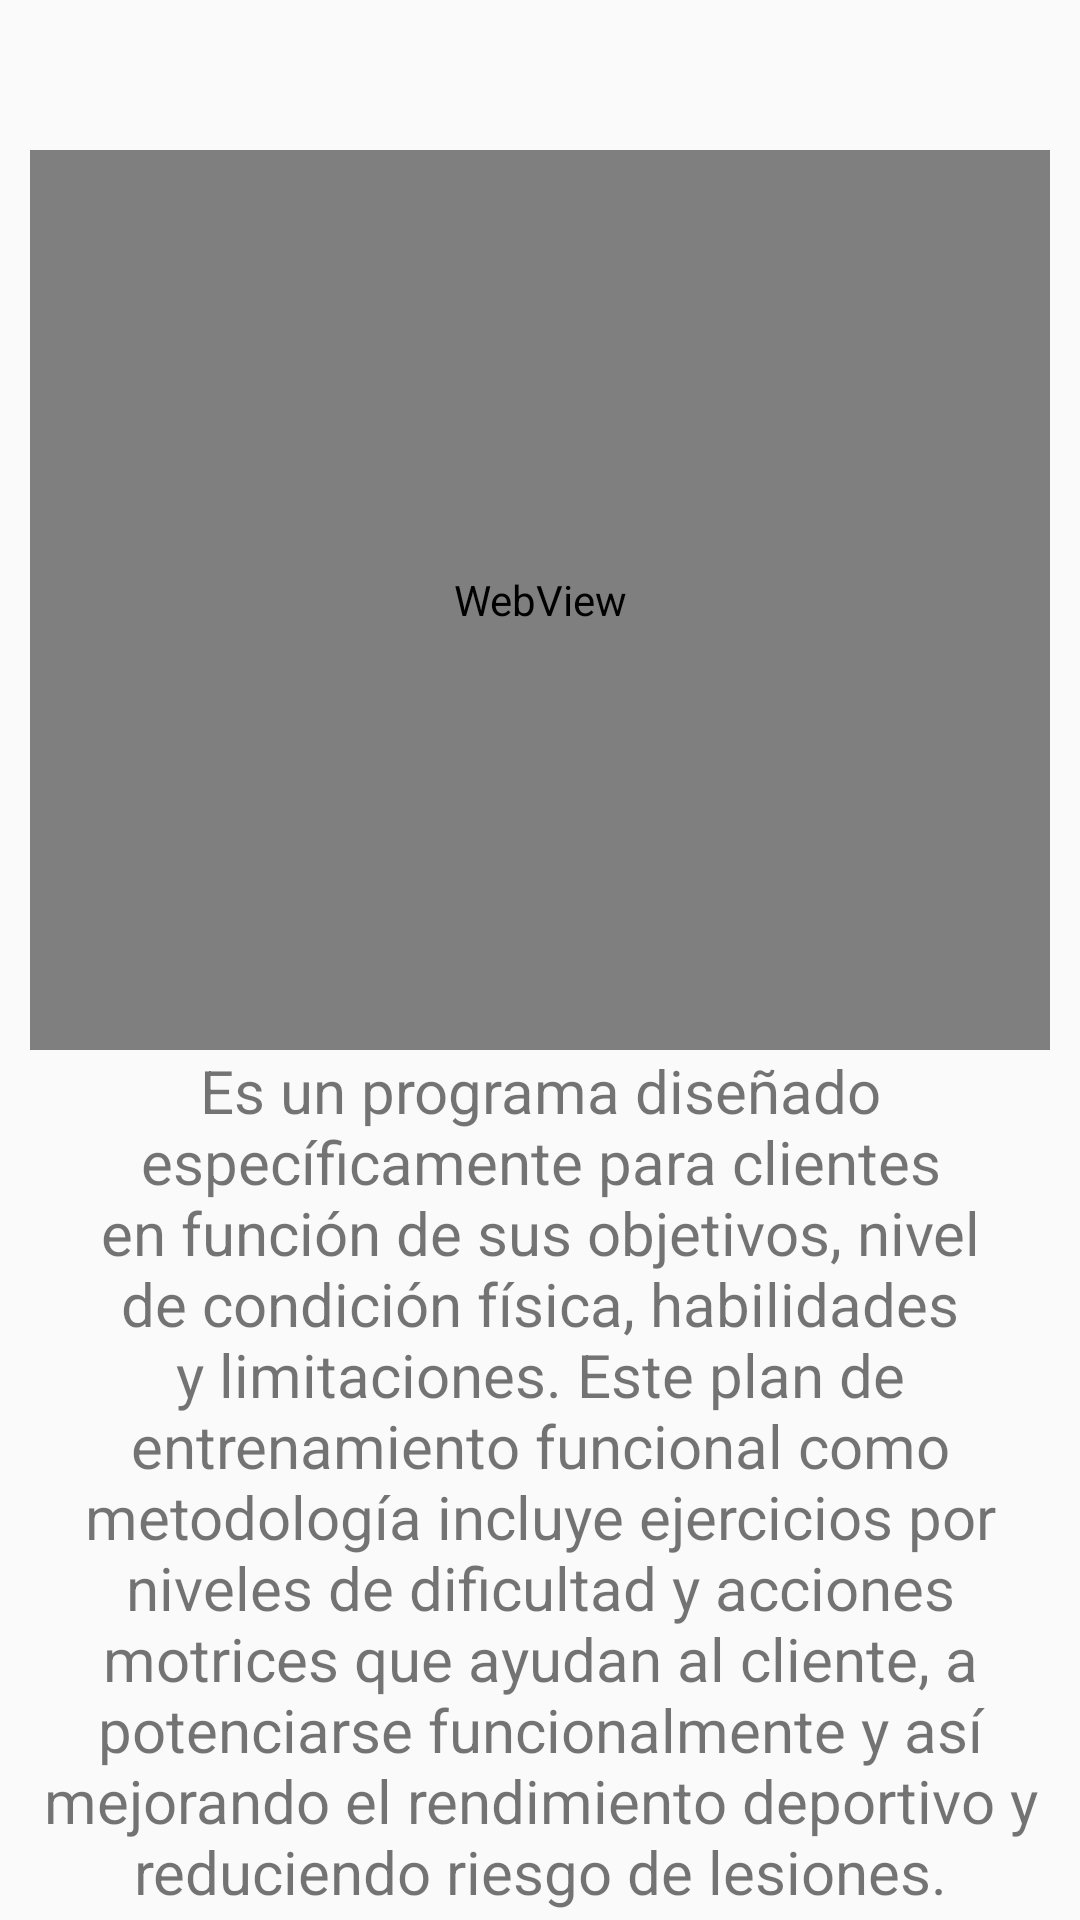

This screen was rendered from an Android layout file. Write that file and the resources it references.
<!-- AndroidManifest.xml: application theme Theme.FunctionalTraining -->
<!-- res/layout/fragment_plan.xml -->
<?xml version="1.0" encoding="utf-8"?>
<androidx.constraintlayout.widget.ConstraintLayout
    xmlns:android="http://schemas.android.com/apk/res/android"
    xmlns:app="http://schemas.android.com/apk/res-auto"
    xmlns:tools="http://schemas.android.com/tools"
    android:layout_width="match_parent"
    android:layout_height="match_parent"
    tools:context=".Presentation.Dash.Home.ui.plan_entrenaminto.PlanFragment">


    <WebView
        android:id="@+id/webView_plan"
        android:layout_marginTop="@dimen/_50dp"
        android:layout_marginStart="@dimen/_10dp"
        android:layout_marginEnd="@dimen/_10dp"
        android:layout_width="match_parent"
        android:layout_height="@dimen/_300dp"
        android:padding="@dimen/_4dp"
        app:layout_constraintEnd_toEndOf="parent"
        app:layout_constraintStart_toStartOf="parent"
        app:layout_constraintTop_toTopOf="parent" />

    <TextView
        android:id="@+id/tv_plan"
        android:layout_width="match_parent"
        android:layout_height="wrap_content"
        android:layout_marginStart="8dp"
        android:layout_marginEnd="8dp"
        android:textAlignment="center"
        android:text="@string/description_plan"
        android:textSize="20sp"
        app:layout_constraintEnd_toEndOf="parent"
        app:layout_constraintStart_toStartOf="parent"
        app:layout_constraintTop_toBottomOf="@+id/webView_plan" />

</androidx.constraintlayout.widget.ConstraintLayout>
<!-- resources referenced by this layout -->
<resources>
  <dimen name="_10dp">10dp</dimen>
  <dimen name="_300dp">300dp</dimen>
  <dimen name="_4dp">4dp</dimen>
  <dimen name="_50dp">50dp</dimen>
  <string name="description_plan">Es un programa diseñado específicamente para clientes en función de sus objetivos, nivel de condición física, habilidades y limitaciones.   Este plan de entrenamiento funcional como metodología incluye ejercicios por niveles de dificultad y acciones motrices que ayudan al cliente, a potenciarse funcionalmente y así mejorando el rendimiento deportivo y reduciendo riesgo de lesiones.</string>
  <style name="Theme.FunctionalTraining" parent="Base.Theme.FunctionalTraining" />
  <style name="Base.Theme.FunctionalTraining" parent="Theme.AppCompat.Light.NoActionBar">
          
          
      </style>
</resources>
